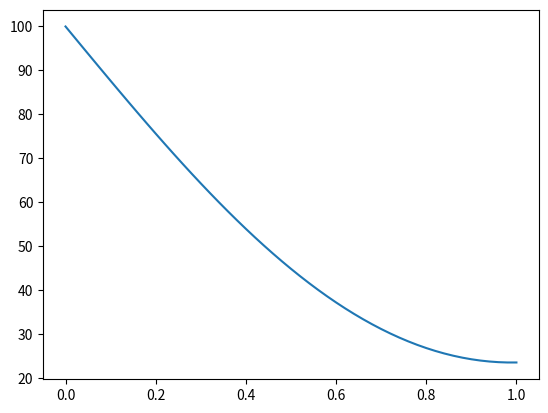

This chart was generated by the following Python code:
import numpy as np
import matplotlib.pyplot as plt
from scipy.linalg import solve

# Setting up Parameters
L = 1.
nt = 100
nx = 51
alpha = 1.22E-3

dx = L/(nx-1)
x = np.linspace(0,L,nx)

# Initial Conditions
Ti = np.zeros(nx)
Ti[0] = 100

def generateMatrix(N, sigma):
    # Builds Diagonal Values
    d = np.diag(np.ones(N-2)*(2+1./sigma))
    # Sets Boundary Condition
    d[-1,-1] = 1+1./sigma
    # Sets Upper Diagonal
    ud = np.diag(np.ones(N-3)*-1,1)
    #S Sets Lower Diagonal
    ld = np.diag(np.ones(N-3)*-1,-1)
    # Builds Full Matrix
    A = d+ud+ld
    
    return A

def RHS(T,sigma):
    b = np.zeros_like(T)
    b = T[1:-1]*1./sigma
    b[0] += T[0]
    
    return b

# Solving the Implicit Problem
def implicit_ftcs(T,A,nt,sigma):
    for t in range(nt):
        Tn = T.copy()
        b = RHS(Tn, sigma)
        T_i = solve(A,b)
        T[1:-1] = T_i
        T[-1] = T[-2]
        
    return T

sigma = 0.5
dt = sigma*dx**2/alpha
nt = 1000

A = generateMatrix(nx,sigma)

T = Ti.copy()
T = implicit_ftcs(T,A,nt,sigma)

plt.plot(x,T)

plt.show()